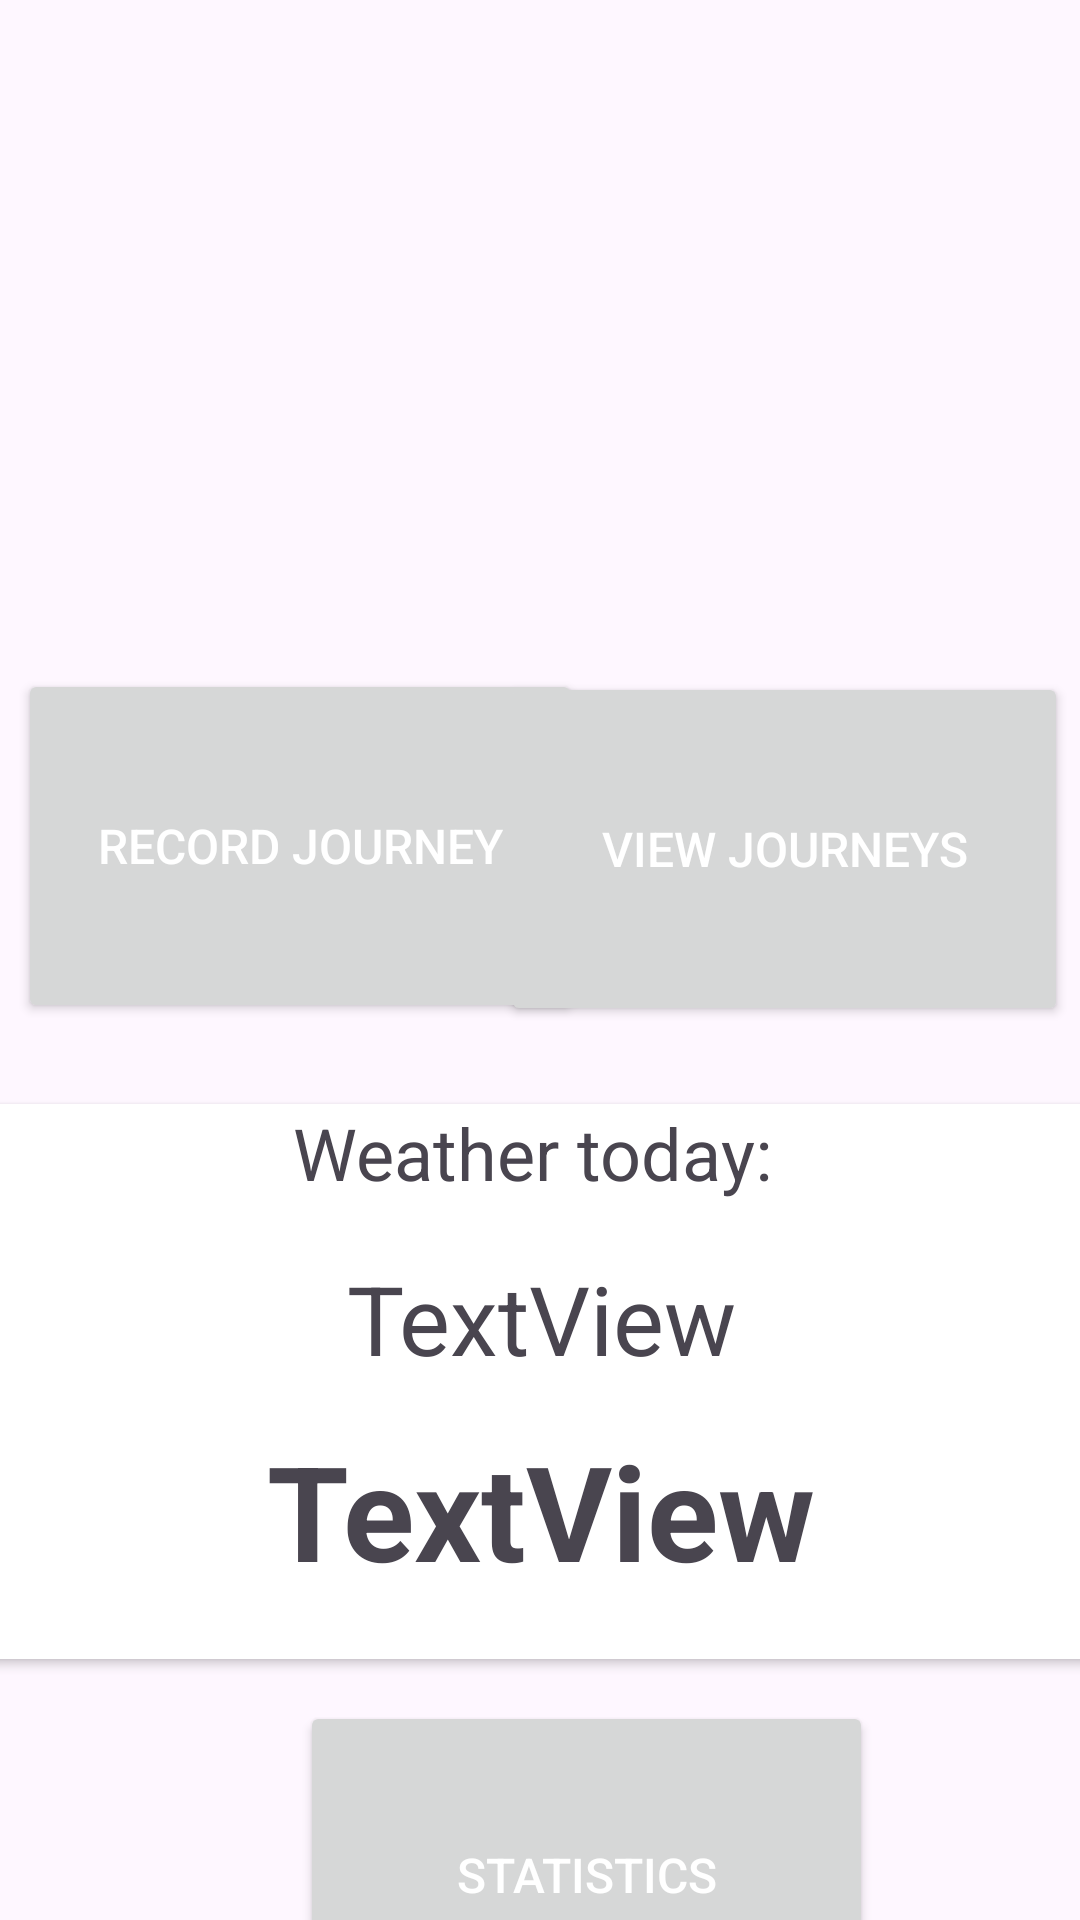

Produce the Android XML layout that renders to this screen, including the resource entries it uses.
<!-- AndroidManifest.xml: application theme Theme.Main -->
<!-- res/layout/activity_main.xml -->
<?xml version="1.0" encoding="utf-8"?>
<androidx.constraintlayout.widget.ConstraintLayout xmlns:android="http://schemas.android.com/apk/res/android"
    xmlns:app="http://schemas.android.com/apk/res-auto"
    xmlns:tools="http://schemas.android.com/tools"
    android:layout_width="match_parent"
    android:layout_height="match_parent"
    tools:context=".MainActivity">

    <LinearLayout
        android:layout_width="match_parent"
        android:layout_height="match_parent"
        android:orientation="vertical">

        <androidx.constraintlayout.widget.ConstraintLayout
            android:layout_width="match_parent"
            android:layout_height="352dp">

            <ImageView
                android:id="@+id/imageView"
                android:layout_width="187dp"
                android:layout_height="195dp"
                android:layout_marginStart="108dp"
                android:layout_marginTop="8dp"
                android:layout_marginEnd="108dp"
                android:foreground="@drawable/running"
                app:layout_constraintBottom_toTopOf="@+id/button"
                app:layout_constraintEnd_toEndOf="parent"
                app:layout_constraintStart_toStartOf="parent"
                app:layout_constraintTop_toTopOf="parent" />

            <Button
                android:id="@+id/button"
                android:layout_width="188dp"
                android:layout_height="118dp"
                android:layout_marginStart="6dp"
                android:layout_marginTop="20dp"
                android:layout_marginEnd="57dp"
                android:onClick="onClickRecord"
                android:text="RECORD JOURNEY"
                android:textColor="@android:color/white"

                android:textSize="16sp"
                app:icon="@android:drawable/ic_media_play"
                app:iconGravity="textStart"
                app:iconPadding="20dp"
                app:iconSize="32dp"
                app:layout_constraintEnd_toStartOf="@+id/button2"
                app:layout_constraintHorizontal_bias="0.0"
                app:layout_constraintStart_toStartOf="parent"
                app:layout_constraintTop_toBottomOf="@+id/imageView" />

            <Button
                android:id="@+id/button2"
                android:layout_width="189dp"
                android:layout_height="118dp"
                android:layout_marginTop="224dp"
                android:layout_marginEnd="4dp"
                android:onClick="onClickView"
                android:text="VIEW JOURNEYS"
                android:textAlignment="center"

                android:textColor="@android:color/white"
                android:textSize="16sp"
                app:icon="@android:drawable/ic_menu_view"
                app:iconGravity="textStart"
                app:iconPadding="20dp"
                app:iconSize="32dp"
                app:layout_constraintEnd_toEndOf="parent"
                app:layout_constraintTop_toTopOf="parent" />

        </androidx.constraintlayout.widget.ConstraintLayout>

        <androidx.constraintlayout.widget.ConstraintLayout
            android:layout_width="match_parent"
            android:layout_height="395dp">

            <androidx.cardview.widget.CardView
                android:id="@+id/cardView"
                android:layout_width="379dp"
                android:layout_height="185dp"
                android:layout_marginStart="16dp"
                android:layout_marginTop="16dp"
                android:layout_marginEnd="16dp"
                app:layout_constraintEnd_toEndOf="parent"
                app:layout_constraintStart_toStartOf="parent"
                app:layout_constraintTop_toTopOf="parent">

                <LinearLayout
                    android:layout_width="match_parent"
                    android:layout_height="match_parent"
                    android:orientation="vertical">

                    <TextView
                        android:id="@+id/textView12"
                        android:layout_width="match_parent"
                        android:layout_height="50dp"
                        android:text="Weather today: "
                        android:textAlignment="center"
                        android:textSize="24sp" />

                    <TextView
                        android:id="@+id/weatherDescription"
                        android:layout_width="match_parent"
                        android:layout_height="56dp"
                        android:text="TextView"
                        android:textAlignment="center"
                        android:textSize="32sp" />

                    <TextView
                        android:id="@+id/weatherCelsius"
                        android:layout_width="match_parent"
                        android:layout_height="56dp"
                        android:text="TextView"
                        android:textAlignment="center"
                        android:textSize="44sp"
                        android:textStyle="bold" />
                </LinearLayout>

            </androidx.cardview.widget.CardView>

            <Button
                android:id="@+id/button3"
                android:layout_width="191dp"
                android:layout_height="116dp"
                android:layout_marginStart="100dp"
                android:layout_marginBottom="64dp"
                android:onClick="onClickStatistics"
                android:text="STATISTICS"
                android:textColor="@android:color/white"
                android:textSize="16sp"
                app:icon="@android:drawable/btn_star_big_on"
                app:iconGravity="textStart"
                app:iconPadding="20dp"
                app:iconSize="24dp"
                app:layout_constraintBottom_toBottomOf="parent"
                app:layout_constraintStart_toStartOf="parent" />

        </androidx.constraintlayout.widget.ConstraintLayout>

    </LinearLayout>

</androidx.constraintlayout.widget.ConstraintLayout>
<!-- resources referenced by this layout -->
<resources>
  <style name="Theme.Main" parent="Theme.Material3.Light.NoActionBar">
          
          <item name="colorPrimary">#00668b</item>
          <item name="colorPrimaryVariant">#00668b</item>
          <item name="colorOnPrimary">@color/white</item>
          
          <item name="colorSecondary">@color/teal_200</item>
          <item name="colorSecondaryVariant">@color/teal_700</item>
          <item name="colorOnSecondary">@color/black</item>
          
          <item name="android:statusBarColor">?attr/colorPrimaryVariant</item>
          
          <item name="android:forceDarkAllowed" tools:targetApi="q">false</item>
  
      </style>
  <!-- not gathered from this repository: default colours our renderer supplied (Android Studio template values) -->
  <color name="teal_200">#FF03DAC5</color>
  <color name="teal_700">#FF018786</color>
  <color name="black">#FF000000</color>
  <color name="white">#FFFFFFFF</color>
</resources>
